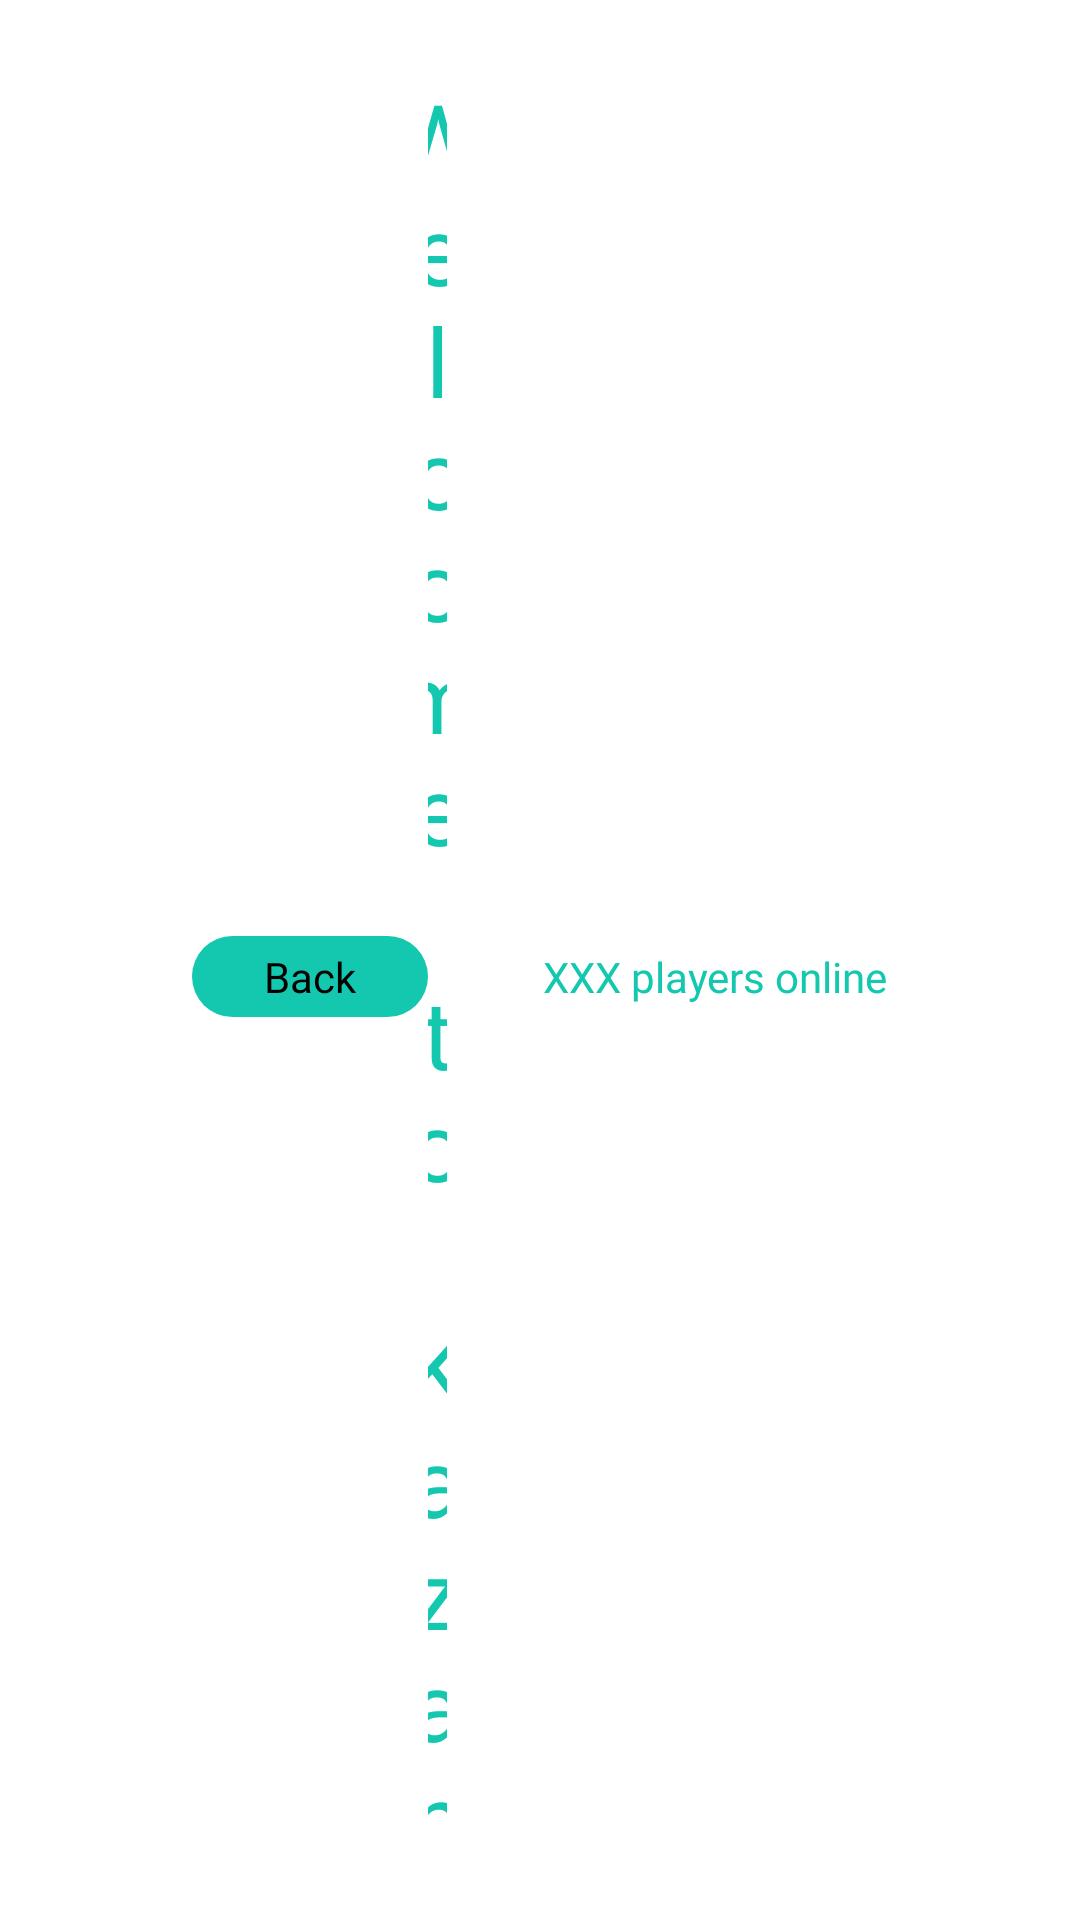

Produce the Android XML layout that renders to this screen, including the resource entries it uses.
<!-- AndroidManifest.xml: application theme Theme.MADventrureTV -->
<!-- res/layout/activity_tasks.xml -->
<?xml version="1.0" encoding="utf-8"?>
<androidx.constraintlayout.widget.ConstraintLayout xmlns:android="http://schemas.android.com/apk/res/android"
    xmlns:app="http://schemas.android.com/apk/res-auto"
    xmlns:tools="http://schemas.android.com/tools"
    android:layout_width="match_parent"
    android:layout_height="match_parent"
    tools:context=".Tasks">

    <ImageView
        android:id="@+id/imageView8"
        android:layout_width="0dp"
        android:layout_height="0dp"
        android:src="@drawable/bg_main"
        android:scaleType="centerCrop"
        app:layout_constraintBottom_toBottomOf="parent"
        app:layout_constraintEnd_toEndOf="parent"
        app:layout_constraintStart_toStartOf="parent"
        app:layout_constraintTop_toTopOf="parent" />

    <androidx.core.widget.NestedScrollView
        android:layout_width="match_parent"
        android:layout_height="match_parent"
        android:fillViewport="true"
        android:layout_marginLeft="64dp"
        android:layout_marginRight="64dp"
        app:layout_constraintBottom_toBottomOf="parent"
        app:layout_constraintEnd_toEndOf="parent"
        app:layout_constraintStart_toStartOf="parent"
        app:layout_constraintTop_toTopOf="parent">

        <LinearLayout
            android:layout_width="match_parent"
            android:layout_height="wrap_content"
            android:orientation="vertical">

            <LinearLayout
                android:layout_width="match_parent"
                android:layout_height="wrap_content"
                android:gravity="center_vertical"
                android:paddingTop="24dp"
                android:paddingBottom="24dp"
                android:orientation="horizontal">

                <TextView
                    android:id="@+id/tv_back"
                    android:layout_width="wrap_content"
                    android:layout_height="wrap_content"
                    android:layout_weight="0"
                    android:background="@drawable/button_default"
                    android:fontFamily="@font/gotham"
                    android:paddingLeft="24dp"
                    android:paddingTop="4dp"
                    android:paddingRight="24dp"
                    android:paddingBottom="4dp"
                    android:text="Back"
                    android:textSize="14sp" />

                <TextView
                    android:id="@+id/tv_quest_title"
                    android:layout_width="wrap_content"
                    android:layout_height="wrap_content"
                    android:gravity="center"
                    android:layout_weight="1"
                    android:fontFamily="@font/gotham"
                    android:textColor="@color/aqua"
                    android:textSize="32sp"
                    android:text="Welcome to Kazan" />

                <LinearLayout
                    android:layout_width="wrap_content"
                    android:layout_height="match_parent"
                    android:layout_weight="0"
                    android:gravity="center_vertical"
                    android:orientation="horizontal">

                    <ImageView
                        android:id="@+id/imageView5"
                        android:layout_width="28dp"
                        android:layout_height="28dp"
                        android:padding="4dp"
                        android:layout_weight="1"
                        app:srcCompat="@drawable/online" />

                    <TextView
                        android:id="@+id/tv_global_online"
                        android:layout_width="wrap_content"
                        android:layout_height="wrap_content"
                        android:layout_weight="1"
                        android:layout_marginLeft="4dp"
                        android:fontFamily="@font/gotham"
                        android:textColor="@color/aqua"
                        android:textSize="14sp"
                        android:text="XXX players online" />
                </LinearLayout>

            </LinearLayout>

            <androidx.recyclerview.widget.RecyclerView
                android:id="@+id/rv_tasks"
                android:layout_width="match_parent"
                android:layout_height="wrap_content"
                android:layout_weight="0" />

        </LinearLayout>
    </androidx.core.widget.NestedScrollView>
</androidx.constraintlayout.widget.ConstraintLayout>
<!-- resources referenced by this layout -->
<resources>
  <color name="aqua">#14C7AF</color>
  <!-- drawable button_default (drawable) -->
  <?xml version="1.0" encoding="utf-8"?>
  <shape
      xmlns:android="http://schemas.android.com/apk/res/android">
      <corners android:radius="32dp"/>
      <solid android:color="@color/aqua"/>
  </shape>
  <!-- drawable online: png bitmap (drawable, 680 bytes) -->
  <style name="Theme.MADventrureTV" parent="@style/Theme.Leanback" />
</resources>
